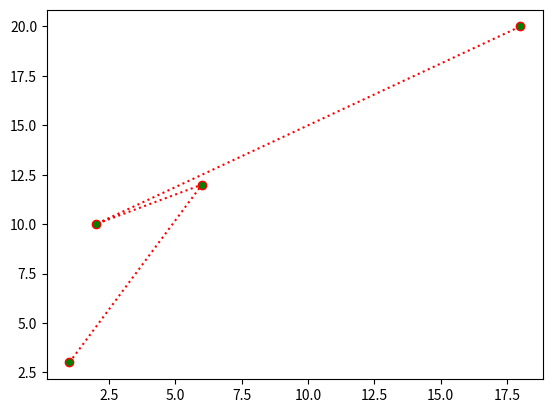

The script that saved this image:
import numpy as np
import matplotlib.pyplot as plt
x=np.array([1,6,2,18])
y=np.array([3,12,10,20])
plt.plot(x,y,color ='r',marker ='o',mfc="g",mec='r',ls=':')
plt.show()
